Run: headless pygame with SDL's dummy video driver; simulated clock (each Clock.tick advances the game by its frame time, no real sleeping); random seed 0; keys injected as events and as key.get_pressed() state; mouse plan: one left click at the window centre at the start of phase 2, then a move to the lower-right quarter at the start of phase 3.
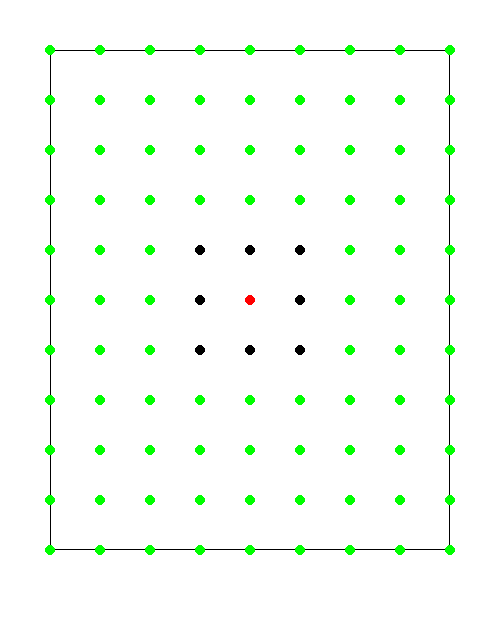
Frame 1 of 4 · flips 1–60 · no input
Frame 2 of 4 · flips 61–180 · clicked the window centre · tapped SPACE, RETURN · held RIGHT (→), D · screen unchanged from frame 1, image omitted
Frame 3 of 4 · flips 181–300 · moved the mouse to the lower-right quarter · held DOWN (↓), S · screen unchanged from frame 2, image omitted
Frame 4 of 4 · flips 301–420 · held LEFT (←), A, UP (↑), W · screen unchanged from frame 3, image omitted

The pygame program that drew these frames:

import pygame, sys
from pygame.locals import *
import threading
import time
class Points():

    def draw_point(self,cords,color):
        point = pygame.draw.circle(DISPLAYSURF,color,(cords[0],cords[1]),5)

    def __init__(self,cords=(0,0),checked=False,point_pos=pygame.Rect,pointradius=pygame.Rect):
        self.cords = cords
        self.checked = checked
        self.point_pos = point_pos
        self.point_radius = pointradius

    def __repr__(self):
        return(str(self.cords))

pygame.init()

WINDOWWIDTH = 480
WINDOWHEIGHT = 640
DISPLAYSURF = pygame.display.set_mode((WINDOWWIDTH,WINDOWHEIGHT))
pygame.display.set_caption('Paper Soccer')

BLUE = (0, 0, 255)
RED = (255, 0, 0)
BLACK = (0, 0, 0)
WHITE = (255, 255, 255)
GREEN = (0, 255, 0)

starting_position = (250,300)
size = 50
boardwidth = 8
boardheight = 10
global isClicked
mouse_x = 0
mouse_y = 0
global current_point_cord

POINTS_pos = []
LINES = []


DISPLAYSURF.fill(WHITE)

def draw_points():
    cnt = 0
    for i in range(1,boardwidth+2):
        for z in range(1,boardheight+2):
            if cnt%2 == 0:
                point_p=pygame.draw.circle(DISPLAYSURF,GREEN,(size*i,size*z),5)  
                point_radius = pygame.draw.circle(DISPLAYSURF,WHITE,(size*i,size*z),15)  
            else:
                point_p =pygame.draw.circle(DISPLAYSURF,GREEN,(size*i,size*z),5)
                point_radius = pygame.draw.circle(DISPLAYSURF,WHITE,(size*i,size*z),15)
            x = (size*i,size*z)
            
            POINTS_pos.append(Points(cords=x,point_pos=point_p,pointradius=point_radius))    
            cnt+=1
        cnt -= 1
    pygame.draw.rect(DISPLAYSURF,BLACK,[size,size,boardwidth*size,boardheight*size],1)
    

def check_position(mouse_, points_):
    points_cords = points_   
    mouse_cords = mouse_   

    for obj in points_cords:
        
        if obj.point_radius.collidepoint(mouse_cords):
            obj.checked = True
        else:
            obj.checked = False

        if obj.checked == True:
            obj.draw_point(obj.cords,RED)  
            current_point_cord=obj.point_pos   
            return current_point_cord
        else:
            obj.draw_point(obj.cords,GREEN)

def find_near_points(point_p):

    point = point_p
    cords = (point.centerx,point.centery)
    near_points = [(cords[0]-size,cords[1]+size),(cords[0],cords[1]+size),(cords[0]+size,cords[1]+size),
                    (cords[0]-size,cords[1]),(cords[0]+size,cords[1]),
                    (cords[0]-size,cords[1]-size),(cords[0],cords[1]-size),(cords[0]+size,cords[1]-size)]
    near_n = []
    for n in near_points:
        for obj in POINTS_pos:
            cords_near = (obj.point_pos.centerx, obj.point_pos.centery)
         
            if n == cords_near:
                near_n.append(obj) 

    draw_neighbours(near_n)
    x = find_another_point(cords,near_n)
    return x

    

def draw_neighbours(neigh): 
        for obj in neigh:
            obj.draw_point((obj.point_pos.centerx, obj.point_pos.centery),BLACK)

def find_another_point(point,neigh):
    mouse_cords = (mouse_x,mouse_y)

    for obj in neigh:
        if obj.point_radius.collidepoint(mouse_cords):
            obj.checked = True
        else:
            obj.checked = False
        if obj.checked == True:
                    
            line = pygame.draw.line(DISPLAYSURF,WHITE,point,(obj.point_pos.centerx,obj.point_pos.centery),3)
            if line in LINES:
                print('Ta lini juz istnieje')
                line = pygame.draw.line(DISPLAYSURF,BLACK,point,(obj.point_pos.centerx,obj.point_pos.centery),3)
                return
            else:
                line = pygame.draw.line(DISPLAYSURF,BLACK,point,(obj.point_pos.centerx,obj.point_pos.centery),3)
                LINES.append(line)
            isClicked = False
            return isClicked  
        else:
            obj.draw_point(obj.cords,BLACK)
            

def print_points():
    print(POINTS_pos)


while True:
    if not POINTS_pos:
        draw_points()
        current_point_cord = check_position((mouse_x,mouse_y),POINTS_pos)         
        current_point_cord = check_position(starting_position,POINTS_pos)  
        find_near_points(current_point_cord)
        
        #time.sleep(3)         
        isClicked=True


    for event in pygame.event.get():
        if event.type == pygame.QUIT:
            pygame.quit()
            sys.exit()
        elif event.type == MOUSEMOTION:
            if isClicked==False:
                mouse_x, mouse_y = event.pos 
                current_point_cord = check_position((mouse_x,mouse_y),POINTS_pos) 
            else:
                mouse_x, mouse_y = event.pos
                      
        elif event.type == MOUSEBUTTONUP:
            isClicked=True    
            done = find_near_points(current_point_cord)
            isClicked=done

        elif event.type == MOUSEWHEEL:
            isClicked=False
        
    pygame.display.update()
